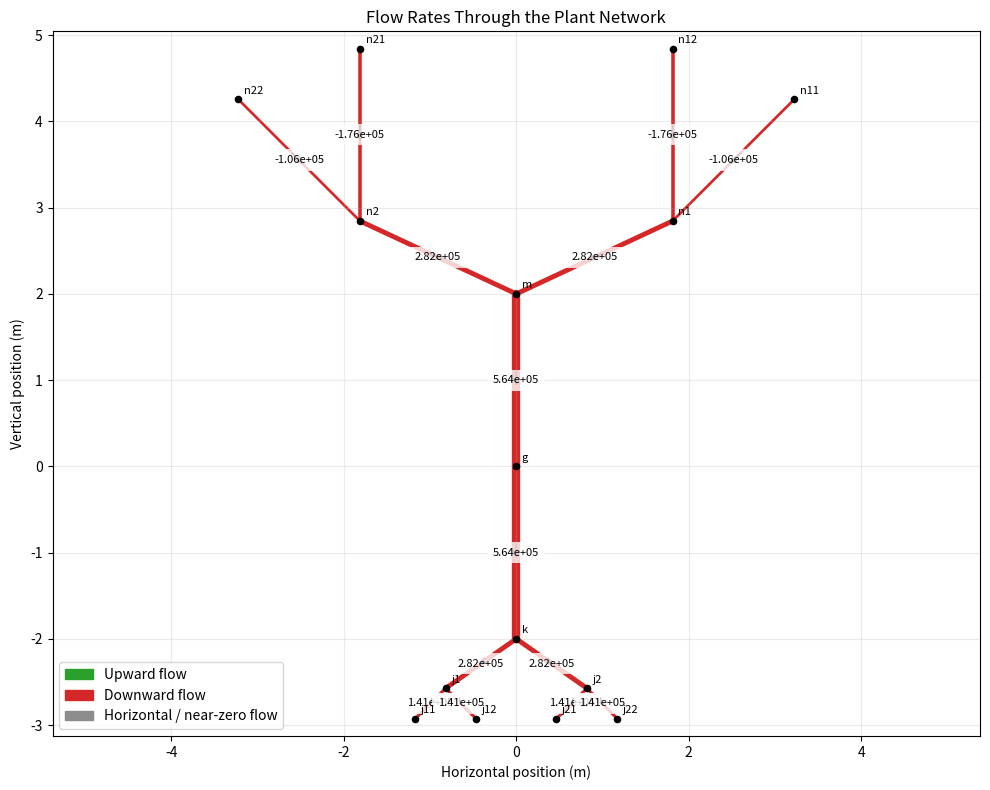

Reproduce this figure in Python.
"""Steady laminar flow through a branched plant hydraulic network.

Each branch is modeled as a Poiseuille resistance. The solved variable is
hydraulic potential phi = p + rho*g*z, and positive Q follows the branch's
declared direction (node_a -> node_b).
"""
from __future__ import annotations

import math
from typing import Any

import matplotlib.pyplot as plt
import numpy as np
from matplotlib.patches import Patch

MU = 1e-3       # Dynamic viscosity [Pa s]
RHO = 1000.0    # Fluid density [kg/m^3]
G = 9.81        # Gravitational acceleration [m/s^2]

# BCs
P_ROOT_TIP = 0.0
P_LEAF_TIP = 0.0

#above ground, where L = 1
CHANNEL_R1 = 2
CHANNEL_R2 = 1
CHANNEL_R3 = 0.5

#below ground where R = 0.5
CHANNEL_LEN1 = 2
CHANNEL_LEN2 = 1
CHANNEL_LEN3  = 0.5


# Nodes are grouped by region/order. A known pressure marks a boundary node;
# p=None marks an internal junction whose potential is solved for.
NODE_TREE = {
    # Above ground
    1: {
        1: {"m": {"p": None, "z": None}},
        2: {
            "n1": {"p": None, "z": None},
            "n2": {"p": None, "z": None},
        },
        3: {
            "n11": {"p": P_LEAF_TIP, "z": None},
            "n12": {"p": P_LEAF_TIP, "z": None},
            "n21": {"p": P_LEAF_TIP, "z": None},
            "n22": {"p": P_LEAF_TIP, "z": None},
        },
    },
    # Ground
    0: {"g": {"p": None, "z": None}},
    # Below ground
    -1: {
        1: {"k": {"p": None, "z": None}},
        2: {
            "j1": {"p": None, "z": None},
            "j2": {"p": None, "z": None},
        },
        3: {
            "j11": {"p": P_ROOT_TIP, "z": None},
            "j12": {"p": P_ROOT_TIP, "z": None},
            "j21": {"p": P_ROOT_TIP, "z": None},
            "j22": {"p": P_ROOT_TIP, "z": None},
        },
    },
}

# Branch: (node_a, node_b, length_m, radius_m, theta_deg)
# theta is measured from horizontal, positive upward from a to b.
BRANCHES = [
    ("n1", "n11", CHANNEL_LEN1, CHANNEL_R3, 45),
    ("n1", "n12", CHANNEL_LEN1, CHANNEL_R3, 90),
    ("n2", "n21", CHANNEL_LEN1, CHANNEL_R3, 90),
    ("n2", "n22", CHANNEL_LEN1, CHANNEL_R3, 135),
    ("n2", "m", CHANNEL_LEN1, CHANNEL_R2, -25),
    ("n1", "m", CHANNEL_LEN1, CHANNEL_R2, -155),
    ("m", "g", CHANNEL_LEN1, CHANNEL_R1, -90),
    ("g", "k", CHANNEL_LEN1, CHANNEL_R3, 270),
    ("k", "j1", CHANNEL_LEN2, CHANNEL_R3, -145),
    ("k", "j2", CHANNEL_LEN2, CHANNEL_R3, -35),
    ("j1", "j11", CHANNEL_LEN3, CHANNEL_R3, -135),
    ("j1", "j12", CHANNEL_LEN3, CHANNEL_R3, -45),
    ("j2", "j21", CHANNEL_LEN3, CHANNEL_R3, -135),
    ("j2", "j22", CHANNEL_LEN3, CHANNEL_R3, -45),
]




def flatten_nodes(node_tree: dict[Any, Any]) -> dict[str, dict[str, float | None]]:
    """Flatten the nested node tree to {node_name: {p, z}}."""
    flattened: dict[str, dict[str, float | None]] = {}

    def visit(branch: dict[Any, Any]) -> None:
        for key, value in branch.items():
            if not isinstance(value, dict):
                continue
            if "p" in value and "z" in value:
                name = str(key)
                if name in flattened:
                    raise ValueError(f"Duplicate node name: {name}")
                flattened[name] = {"p": value["p"], "z": value["z"]}
            else:
                visit(value)

    visit(node_tree)
    return flattened


def calculate_positions(
    branches: list[tuple[str, str, float, float, float]],
    seed_node: str = "g",
    seed_position: tuple[float, float] = (0.0, 0.0),
) -> dict[str, tuple[float, float]]:
    """Calculate (x, z) coordinates from branch lengths and angles."""
    positions = {seed_node: seed_position}
    pending = list(branches)

    while pending:
        progressed = False
        remaining = []

        for a, b, length, _radius, angle_deg in pending:
            theta = math.radians(angle_deg)
            dx = length * math.cos(theta)
            dz = length * math.sin(theta)

            if a in positions and b not in positions:
                xa, za = positions[a]
                positions[b] = (xa + dx, za + dz)
                progressed = True
            elif b in positions and a not in positions:
                xb, zb = positions[b]
                positions[a] = (xb - dx, zb - dz)
                progressed = True
            elif a in positions and b in positions:
                # This edge has already been geometrically determined.
                continue
            else:
                remaining.append((a, b, length, _radius, angle_deg))

        pending = remaining
        if not progressed and pending:
            raise ValueError(
                "Could not position all nodes. Check that every branch is "
                f"connected to seed node {seed_node!r}: {pending}"
            )

    return positions


def solve_network(
    node_tree: dict[Any, Any] = NODE_TREE,
    branches: list[tuple[str, str, float, float, float]] = BRANCHES,
    mu: float = MU,
    rho: float = RHO,
    gravity: float = G,
) -> dict[str, Any]:
    """Solve node hydraulic potentials and branch flow rates."""
    node_data = flatten_nodes(node_tree)
    positions = calculate_positions(branches)

    branch_nodes = {name for a, b, *_ in branches for name in (a, b)}
    missing = branch_nodes - set(node_data)
    if missing:
        raise ValueError(f"Branches reference undefined nodes: {sorted(missing)}")

    unconnected = set(node_data) - branch_nodes
    if unconnected:
        raise ValueError(f"Nodes are not connected to any branch: {sorted(unconnected)}")

    # Use geometry-derived elevations consistently in the gravity term.
    for name, (_x, z) in positions.items():
        node_data[name]["z"] = z

    resistance = np.asarray(
        [8.0 * mu * length / (math.pi * radius**4)
         for _a, _b, length, radius, _theta in branches],
        dtype=float,
    )
    if np.any(resistance <= 0.0) or not np.all(np.isfinite(resistance)):
        raise ValueError("Every branch must have positive, finite resistance.")

    phi: dict[str, float] = {
        name: float(node["p"]) + rho * gravity * float(node["z"])
        for name, node in node_data.items()
        if node["p"] is not None
    }
    unknown = [name for name, node in node_data.items() if node["p"] is None]
    index = {name: i for i, name in enumerate(unknown)}

    matrix = np.zeros((len(unknown), len(unknown)), dtype=float)
    rhs = np.zeros(len(unknown), dtype=float)

    # Kirchhoff-style flow balance: sum of signed branch flows = 0
    # at each unknown/internal junction.
    for (a, b, _length, _radius, _theta), r_branch in zip(branches, resistance):
        conductance = 1.0 / r_branch
        for node, other in ((a, b), (b, a)):
            if node not in index:
                continue
            i = index[node]
            matrix[i, i] += conductance
            if other in index:
                matrix[i, index[other]] -= conductance
            else:
                rhs[i] += conductance * phi[other]

    if unknown:
        try:
            solution = np.linalg.solve(matrix, rhs)
        except np.linalg.LinAlgError as exc:
            raise ValueError(
                "Could not solve the network. Check boundary conditions and connectivity."
            ) from exc
        phi.update({name: float(value) for name, value in zip(unknown, solution)})

    pressures = {
        name: phi[name] - rho * gravity * float(node["z"])
        for name, node in node_data.items()
    }
    flows = np.asarray(
        [(phi[a] - phi[b]) / r_branch
         for (a, b, _length, _radius, _theta), r_branch in zip(branches, resistance)],
        dtype=float,
    )

    return {
        "nodes": node_data,
        "positions": positions,
        "phi": phi,
        "pressures": pressures,
        "resistances": resistance,
        "matrix": matrix.copy(),
        "rhs": rhs.copy(),
        "unknowns": list(unknown),
        "flows": flows,
        "branches": branches,
    }


def check_mass_conservation(
    node_data: dict[str, dict[str, float | None]],
    branches: list[tuple[str, str, float, float, float]],
    flows: np.ndarray,
    rtol: float = 1e-8,
    atol: float = 1e-12,
) -> list[dict[str, Any]]:
    """Return signed flow-balance residuals; positive net means net outflow."""
    net_outflow = {name: 0.0 for name in node_data}
    sum_abs_flow = {name: 0.0 for name in node_data}

    for (a, b, *_), q in zip(branches, flows):
        # q > 0 means flow follows a -> b.
        net_outflow[a] += float(q)
        net_outflow[b] -= float(q)
        sum_abs_flow[a] += abs(float(q))
        sum_abs_flow[b] += abs(float(q))

    report = []
    for name, node in node_data.items():
        residual = net_outflow[name]
        scale = sum_abs_flow[name]
        is_internal = node["p"] is None
        tolerance = atol + rtol * scale
        report.append({
            "node": name,
            "net_outflow": residual,
            "relative_residual": abs(residual) / scale if scale > 0.0 else 0.0,
            "is_internal": is_internal,
            "passed": abs(residual) <= tolerance if is_internal else None,
            "tolerance": tolerance,
        })
    return report


def flow_direction_color(
    a: str,
    b: str,
    q: float,
    positions: dict[str, tuple[float, float]],
    flow_tol: float = 1e-15,
    vertical_tol: float = 1e-12,
) -> str:
    """Green for upward flow, red for downward flow, grey for zero/horizontal."""
    if abs(q) <= flow_tol:
        return "0.55"

    source, target = (a, b) if q > 0.0 else (b, a)
    dz = positions[target][1] - positions[source][1]
    if dz > vertical_tol:
        return "tab:green"
    if dz < -vertical_tol:
        return "tab:red"
    return "0.55"


def plot_flow_results(results: dict[str, Any]) -> None:
    """Plot the network with branch colour showing actual vertical flow direction."""
    branches = results["branches"]
    positions = results["positions"]
    flows = results["flows"]

    fig, ax = plt.subplots(figsize=(10, 8))
    max_flow = float(np.max(np.abs(flows))) if len(flows) else 0.0
    if max_flow == 0.0:
        max_flow = 1.0

    for (a, b, _length, _radius, _theta), q in zip(branches, flows):
        xa, za = positions[a]
        xb, zb = positions[b]
        colour = flow_direction_color(a, b, float(q), positions)
        width = 1.0 + 5.0 * abs(float(q)) / max_flow
        ax.plot([xa, xb], [za, zb], linewidth=width, color=colour,
                solid_capstyle="round", zorder=1)

        # Arrow follows the actual flow, not necessarily the listed branch direction.
        if q >= 0.0:
            source, target = (xa, za), (xb, zb)
        else:
            source, target = (xb, zb), (xa, za)
        fraction = 0.55
        back_fraction = 0.43
        ax.annotate(
            "",
            xy=(source[0] + fraction * (target[0] - source[0]),
                source[1] + fraction * (target[1] - source[1])),
            xytext=(source[0] + back_fraction * (target[0] - source[0]),
                    source[1] + back_fraction * (target[1] - source[1])),
            arrowprops={"arrowstyle": "->", "color": "black", "lw": 1.1},
            zorder=2,
        )

        ax.text(
            (xa + xb) / 2.0, (za + zb) / 2.0, f"{q:.2e}",
            fontsize=8, ha="center", va="center",
            bbox={"facecolor": "white", "alpha": 0.8, "edgecolor": "none"},
            zorder=3,
        )

    for name, (x, z) in positions.items():
        ax.scatter(x, z, s=20, color="black", zorder=4)
        ax.annotate(name, (x, z), xytext=(4, 4),
                    textcoords="offset points", fontsize=8)

    ax.legend(handles=[
        Patch(color="tab:green", label="Upward flow"),
        Patch(color="tab:red", label="Downward flow"),
        Patch(color="0.55", label="Horizontal / near-zero flow"),
    ], loc="best")
    ax.set_title("Flow Rates Through the Plant Network")
    ax.set_xlabel("Horizontal position (m)")
    ax.set_ylabel("Vertical position (m)")
    ax.set_aspect("equal", adjustable="datalim")
    ax.grid(True, alpha=0.25)
    plt.tight_layout()
    plt.show()


def main() -> None:
    results = solve_network()
    nodes = results["nodes"]
    branches = results["branches"]
    flows = results["flows"]

    print("Node results:")
    for name in nodes:
        print(
            f"{name}: z={nodes[name]['z']:.4f} m, "
            f"p={results['pressures'][name]:.6g} Pa, "
            f"phi={results['phi'][name]:.6g} Pa"
        )

    print("\nBranch flow results (positive follows listed a -> b):")
    for (a, b, _length, _radius, theta), q in zip(branches, flows):
        print(f"{a} -> {b}: theta={theta:g} deg, Q={q:.6e} m^3/s")

    print("\nMass conservation check (internal junctions only):")
    report = check_mass_conservation(nodes, branches, flows)
    failed = []
    for item in report:
        if item["is_internal"]:
            status = "PASS" if item["passed"] else "FAIL"
            print(
                f"{item['node']}: {status}, net outflow={item['net_outflow']:.3e} "
                f"m^3/s, relative residual={item['relative_residual']:.3e}"
            )
            if not item["passed"]:
                failed.append(item["node"])

    boundary_net = sum(
        item["net_outflow"] for item in report if not item["is_internal"]
    )
    print(f"Boundary flow imbalance: {boundary_net:.3e} m^3/s")
    if failed:
        print(f"WARNING: mass conservation failed at: {', '.join(failed)}")
    else:
        print("All internal junctions satisfy mass conservation within tolerance.")

    plot_flow_results(results)


if __name__ == "__main__":
    main()
